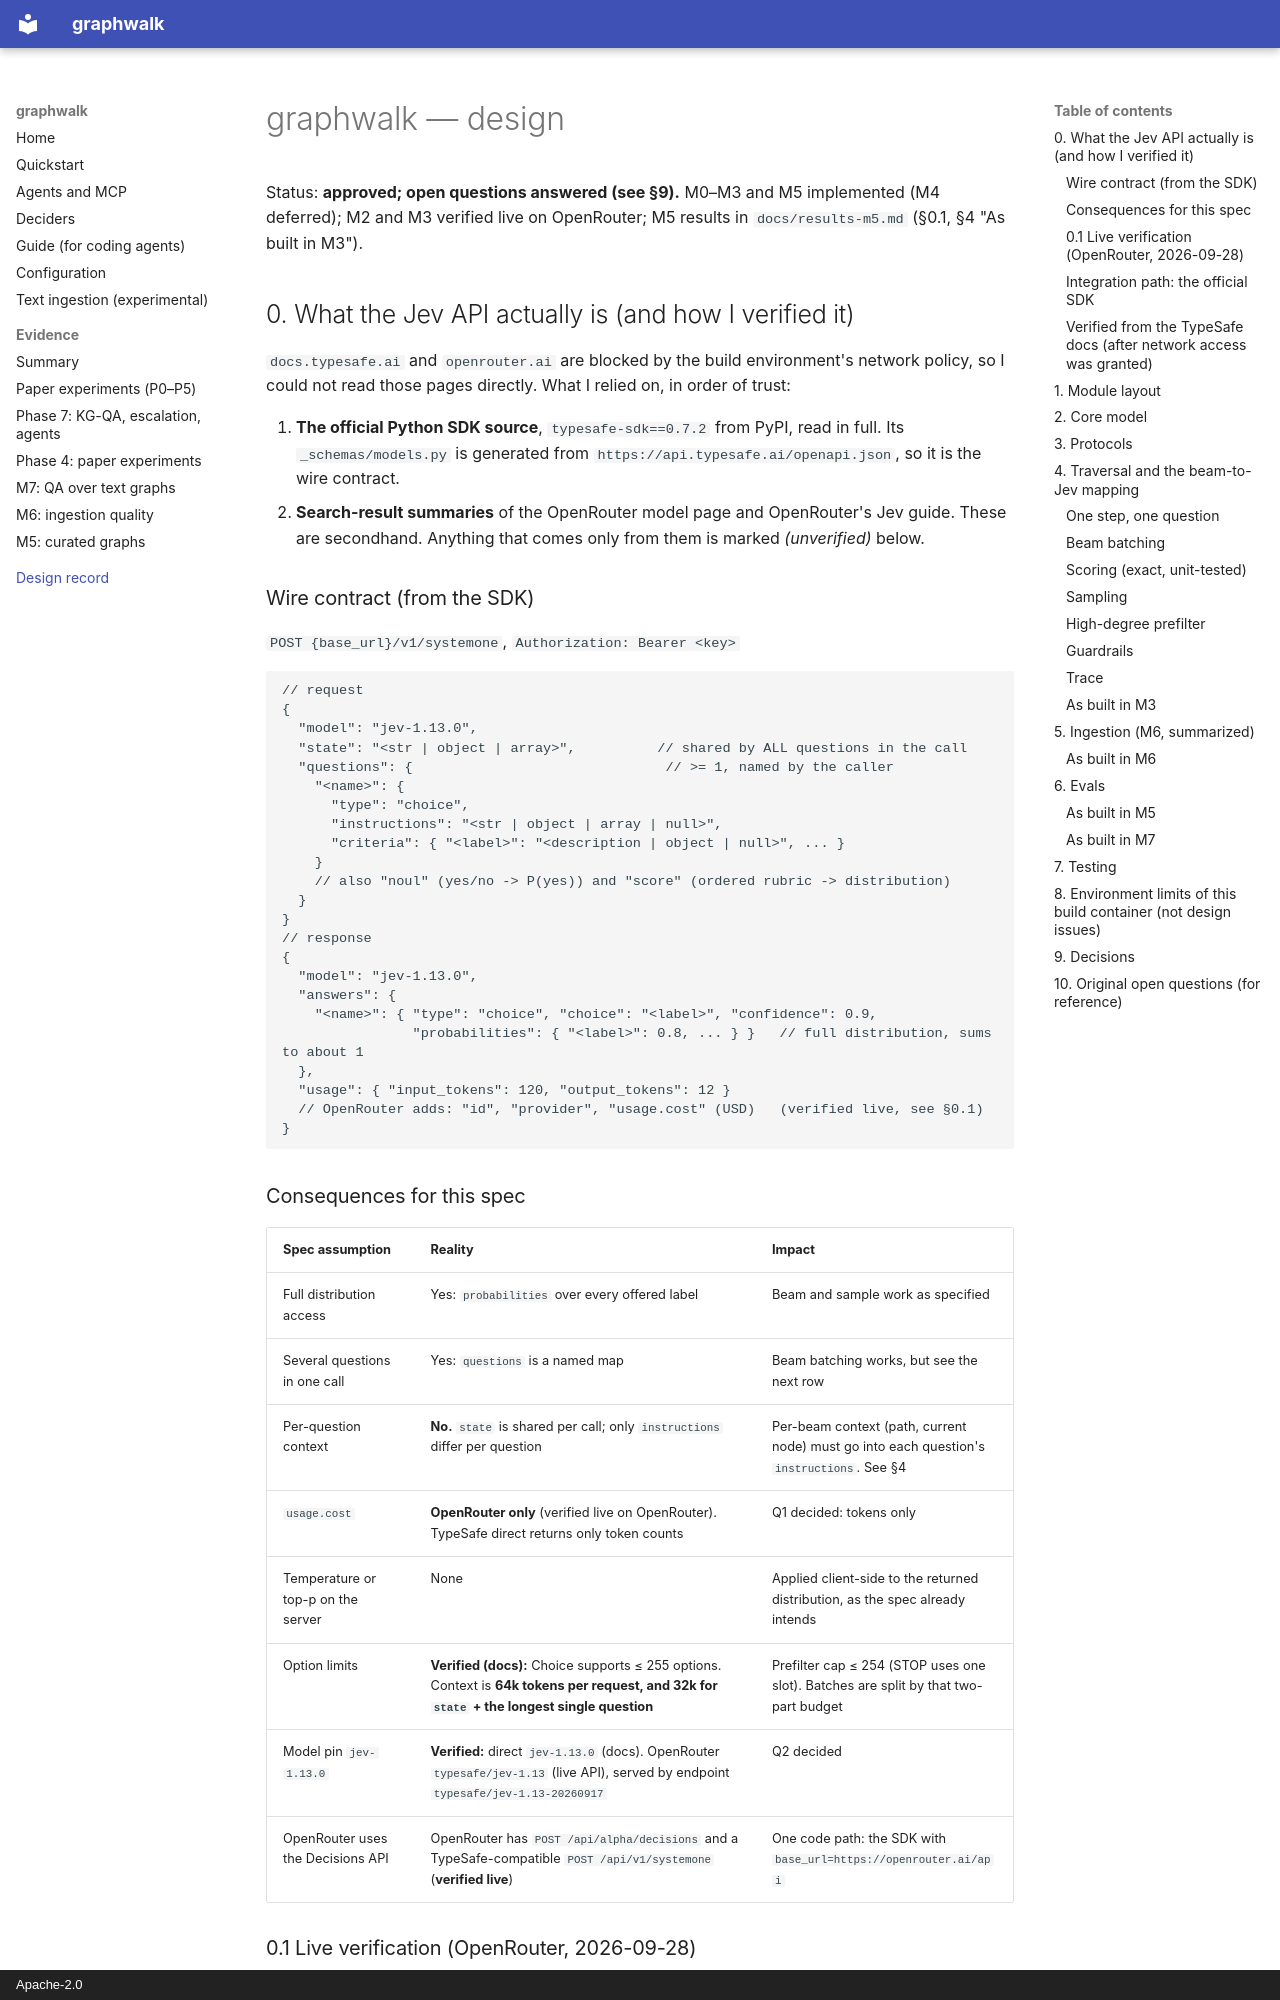

repository: manvirchakal/graphwalk · page: design/index.html · generator: mkdocs · copyright: Apache-2.0

# graphwalk — design

Status: **approved; open questions answered (see §9).** M0–M3 and M5 implemented (M4 deferred); M2 and M3 verified live on OpenRouter; M5 results in `docs/results-m5.md` (§0.1, §4 "As built in M3").

## 0. What the Jev API actually is (and how I verified it)

`docs.typesafe.ai` and `openrouter.ai` are blocked by the build environment's network
policy, so I could not read those pages directly. What I relied on, in order of trust:

1. **The official Python SDK source**, `typesafe-sdk==0.7.2` from PyPI, read in full. Its
   `_schemas/models.py` is generated from `https://api.typesafe.ai/openapi.json`, so it
   is the wire contract.
2. **Search-result summaries** of the OpenRouter model page and OpenRouter's Jev guide.
   These are secondhand. Anything that comes only from them is marked *(unverified)*
   below.

### Wire contract (from the SDK)

`POST {base_url}/v1/systemone`, `Authorization: Bearer <key>`

```jsonc
// request
{
  "model": "jev-1.13.0",
  "state": "<str | object | array>",          // shared by ALL questions in the call
  "questions": {                               // >= 1, named by the caller
    "<name>": {
      "type": "choice",
      "instructions": "<str | object | array | null>",
      "criteria": { "<label>": "<description | object | null>", ... }
    }
    // also "noul" (yes/no -> P(yes)) and "score" (ordered rubric -> distribution)
  }
}
// response
{
  "model": "jev-1.13.0",
  "answers": {
    "<name>": { "type": "choice", "choice": "<label>", "confidence": 0.9,
                "probabilities": { "<label>": 0.8, ... } }   // full distribution, sums to about 1
  },
  "usage": { "input_tokens": 120, "output_tokens": 12 }
  // OpenRouter adds: "id", "provider", "usage.cost" (USD)   (verified live, see §0.1)
}
```

### Consequences for this spec

| Spec assumption | Reality | Impact |
|---|---|---|
| Full distribution access | Yes: `probabilities` over every offered label | Beam and sample work as specified |
| Several questions in one call | Yes: `questions` is a named map | Beam batching works, but see the next row |
| Per-question context | **No.** `state` is shared per call; only `instructions` differ per question | Per-beam context (path, current node) must go into each question's `instructions`. See §4 |
| `usage.cost` | **OpenRouter only** (verified live on OpenRouter). TypeSafe direct returns only token counts | Q1 decided: tokens only |
| Temperature or top-p on the server | None | Applied client-side to the returned distribution, as the spec already intends |
| Option limits | **Verified (docs):** Choice supports ≤ 255 options. Context is **64k tokens per request, and 32k for `state` + the longest single question** | Prefilter cap ≤ 254 (STOP uses one slot). Batches are split by that two-part budget |
| Model pin `jev-1.13.0` | **Verified:** direct `jev-1.13.0` (docs). OpenRouter `typesafe/jev-1.13` (live API), served by endpoint `typesafe/jev-1.13-20260917` | Q2 decided |
| OpenRouter uses the Decisions API | OpenRouter has `POST /api/alpha/decisions` and a TypeSafe-compatible `POST /api/v1/systemone` (**verified live**) | One code path: the SDK with `base_url=https://openrouter.ai/api` |
